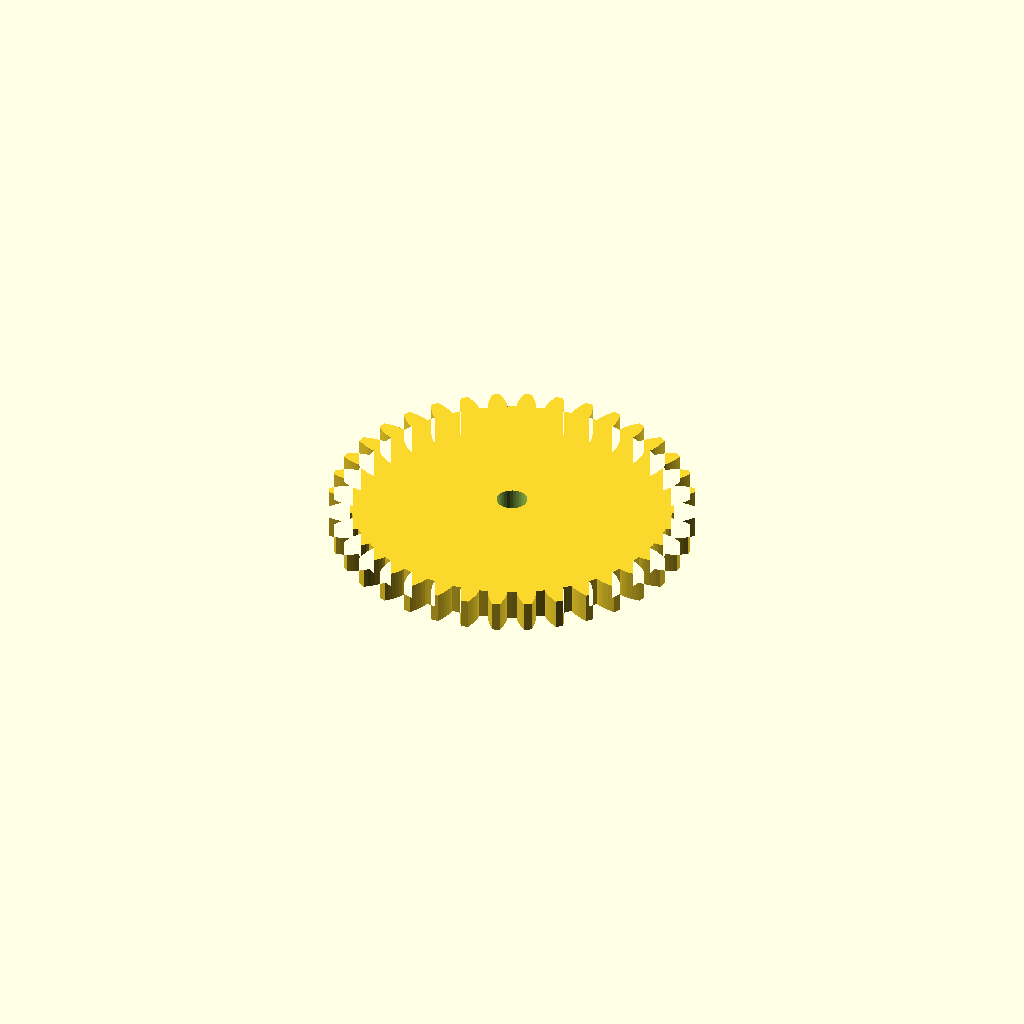
Cell 1: the model at its default parameters.
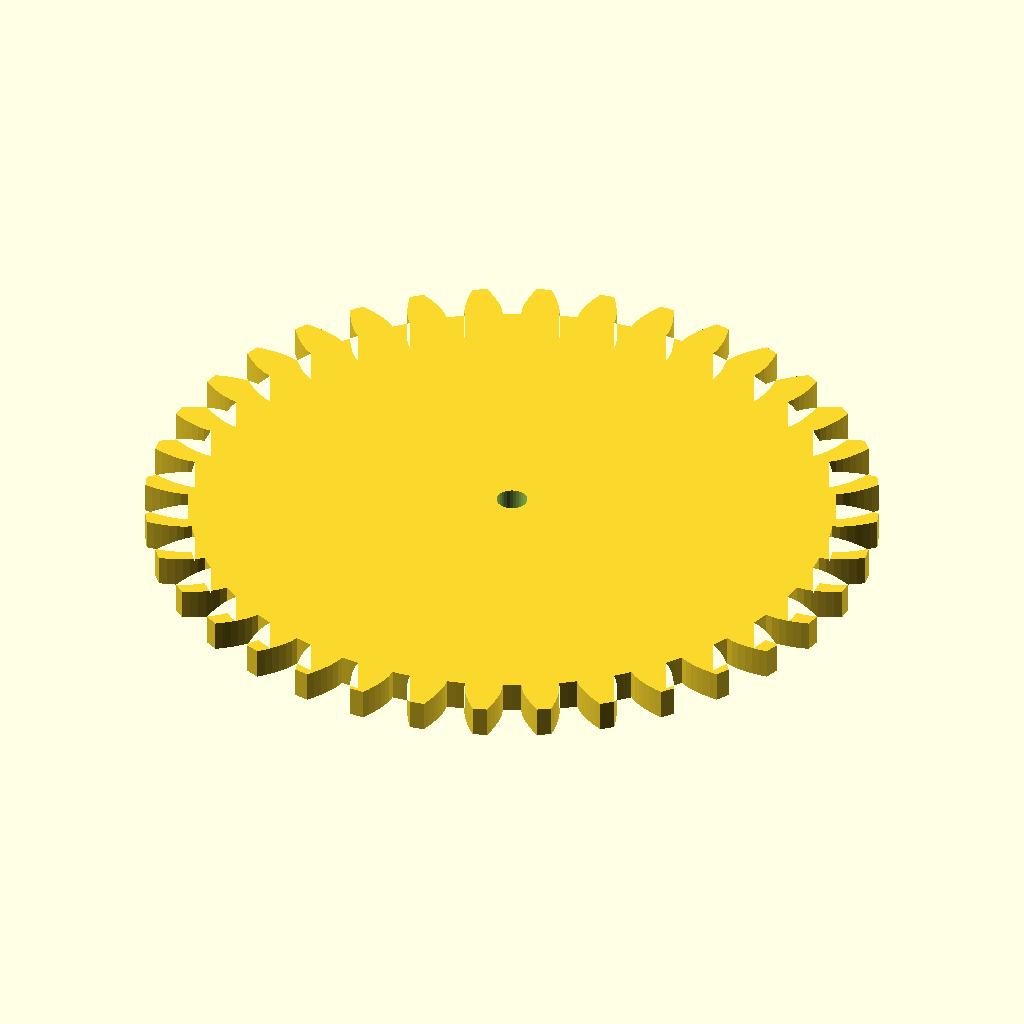
Cell 2: modul = 5 (everything else at default).
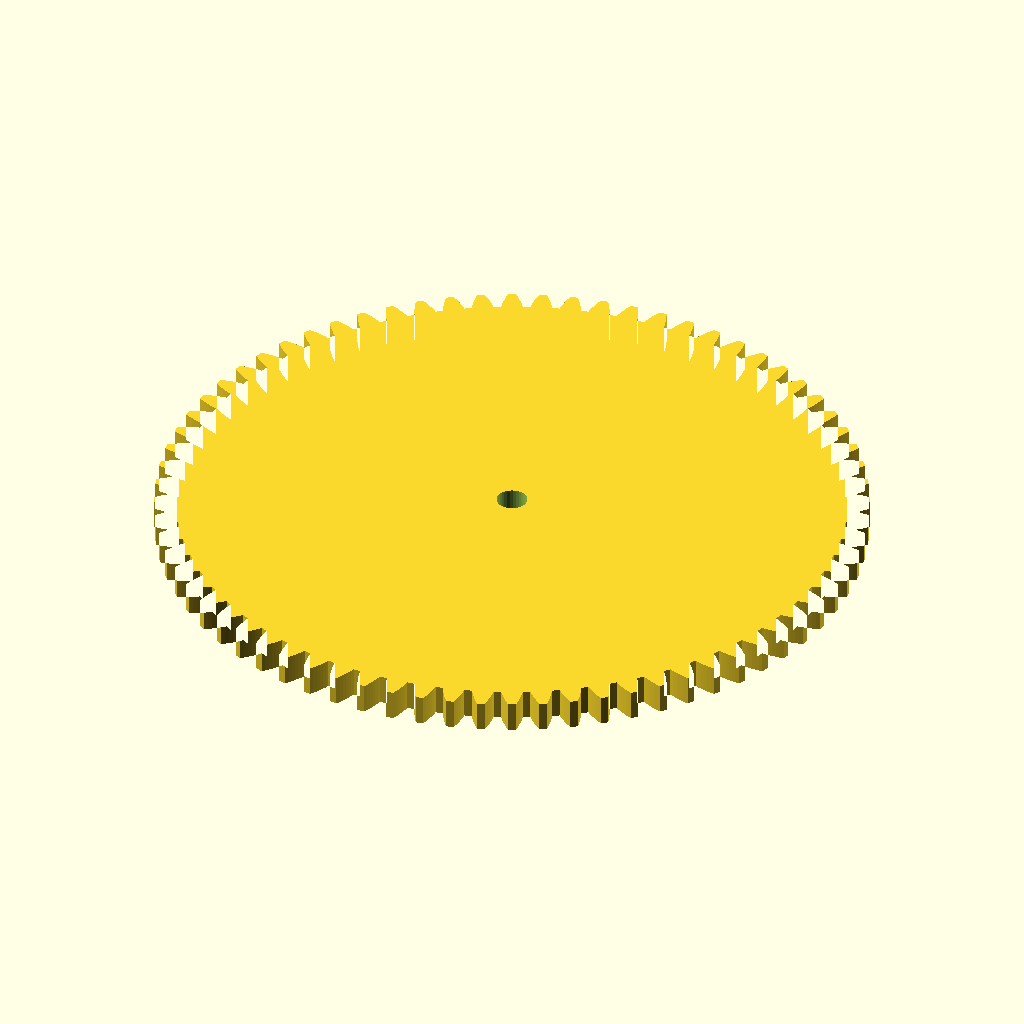
Cell 3: the same model with n_teeth = 72.
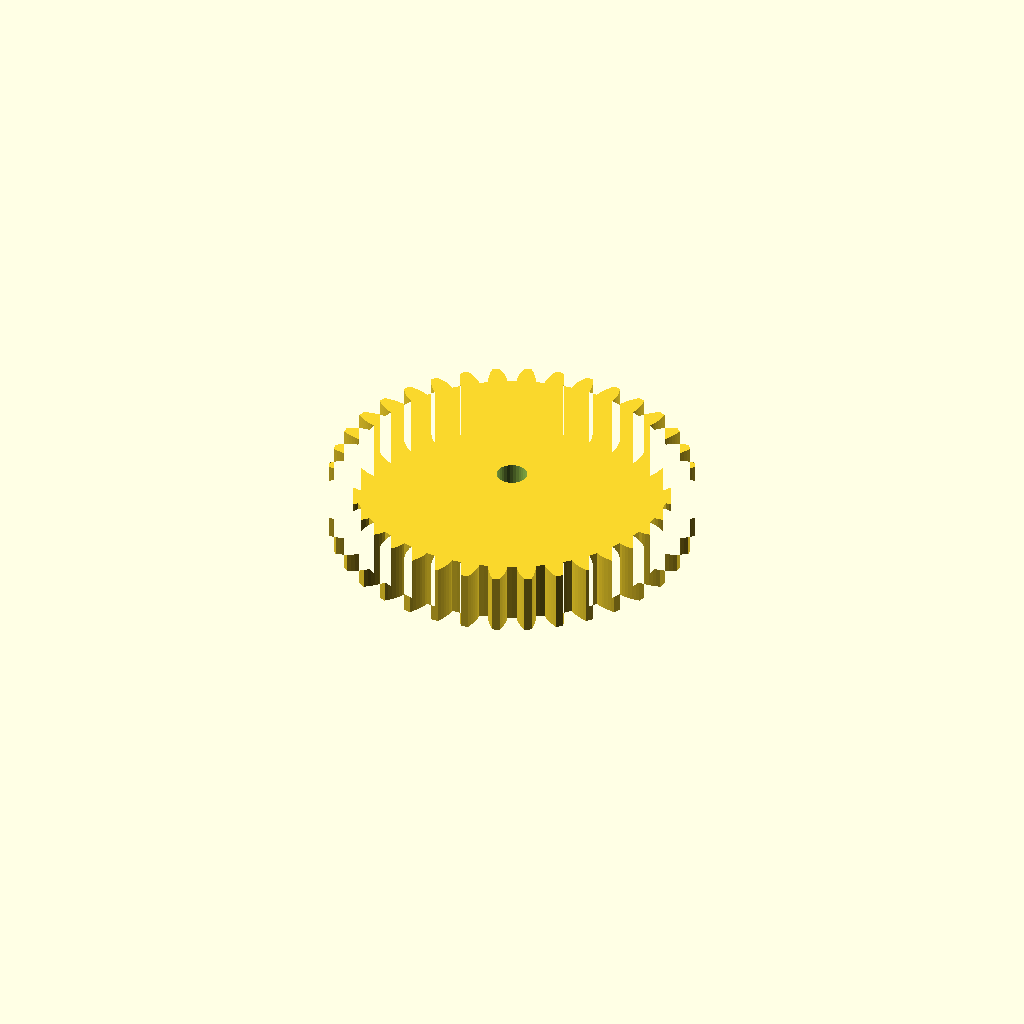
Cell 4: the same model with width = 16.
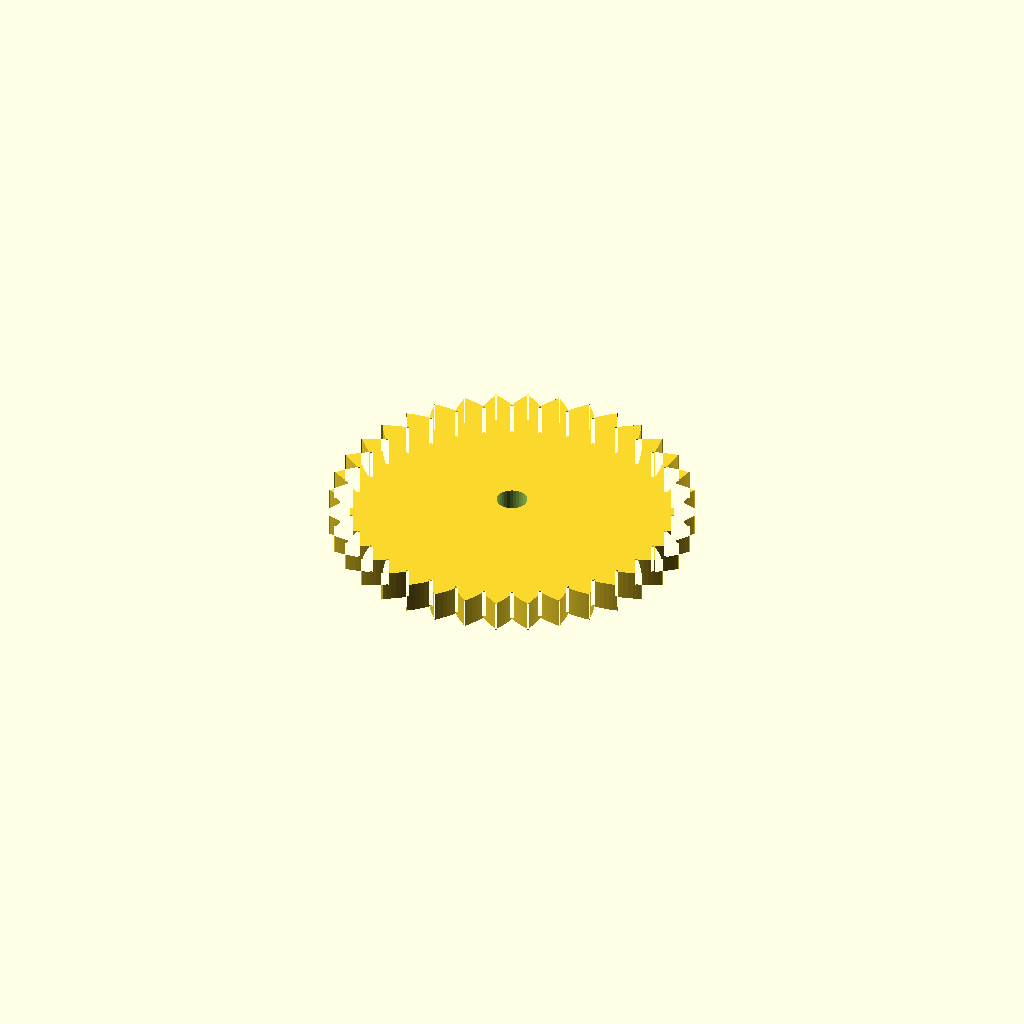
Cell 5: the same model with pa = 40.
One fixed orthographic camera (rotation 55°, 0°, 25°; colour scheme Cornfield) for every cell.
The OpenSCAD source (optional_data/data/gen2/spurgears/part_0013.scad):
$fn = 32;

// ----------------------------------------------------------------------
// Spur gear: m=2.5 z=36, 95 mm tip diameter x 8 mm
// ----------------------------------------------------------------------

// --- parameters (mm) ---
modul = 2.5;              // module
n_teeth = 36;             // number of teeth
width = 8;                // face width
pa = 20;                  // pressure angle, deg
shaft_d = 8;              // shaft bore

/* --- involute profile --- */
pitch_r = modul * n_teeth / 2;
base_r = pitch_r * cos(pa);
tip_r = pitch_r + modul;
root_r = pitch_r - 1.25 * modul;
flank_steps = 6;

function inv_deg(a) = (tan(a) - a * PI / 180) * 180 / PI;
function flank_r(i) = root_r + (tip_r - root_r) * i / flank_steps;
function half_angle(r) = 90 / n_teeth + inv_deg(pa) - inv_deg(acos(min(1, base_r / r)));
function tooth_pt(k, i, side) =
    let (r = flank_r(i), a = k * 360 / n_teeth + side * half_angle(r))
    [r * cos(a), r * sin(a)];

module tooth_profile() {
  polygon(points = [
    for (k = [0 : n_teeth - 1])
      each [
        for (i = [0 : flank_steps]) tooth_pt(k, i, -1),
        for (i = [flank_steps : -1 : 0]) tooth_pt(k, i, 1),
        let (ta = (k + 0.5) * 360 / n_teeth)
          [root_r * cos(ta), root_r * sin(ta)]
      ]
  ]);
}

module gear_disc() {
  linear_extrude(height = width) tooth_profile();
}

difference() {
  gear_disc();
  translate([0, 0, -1]) cylinder(h = width + 3, d = shaft_d);
}
Customizer parameters (derived from the source; name, type, default, range or options):
modul: number, default 2.5
n_teeth: number, default 36
width: number, default 8
pa: number, default 20
shaft_d: number, default 8
flank_steps: number, default 6
